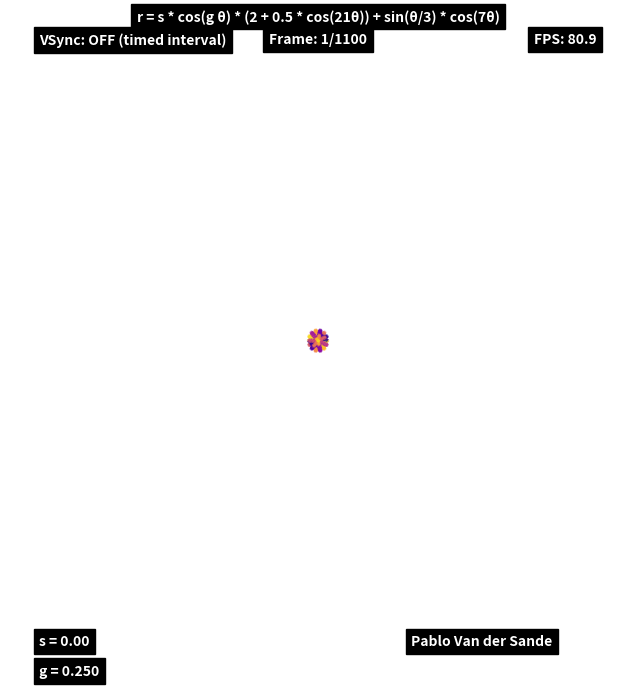

Python code for this plot:
# lots of optimizations had to be made to get this to run at a decent speed

# the power of your pc may affect the performance of art
# main-UI.py

# this is realy slow, but it works and produces a gif
import numpy as np
import matplotlib.pyplot as plt
import time
from matplotlib.animation import FuncAnimation, PillowWriter
from matplotlib.collections import LineCollection
import matplotlib.cm as cm

# PARAMETERS
# When running interactively it's much faster to use fewer sample points.
FAST_MODE = True            # Set False to use full resolution (for exports)
INTERACTIVE_POINTS = 1200   # number of theta samples in FAST_MODE
THETA_FULL_POINTS = 4000
theta_full = np.linspace(0, 12*np.pi, THETA_FULL_POINTS)
if FAST_MODE:
    stride = max(1, int(len(theta_full) / INTERACTIVE_POINTS))
    theta = theta_full[::stride]
else:
    theta = theta_full

base_frames = 200
slow_factor = 5.5    # >1 = slower evolution
frames = int(base_frames * slow_factor)
color_speed = 0.1

# YOUR NAME
your_name = "Pablo Van der Sande"

# ORIGINAL FORMULA (text overlay)
formula_text = r"r = s * cos(g θ) * (2 + 0.5 * cos(21θ)) + sin(θ/3) * cos(7θ)"

# ORIGINAL FORMULA FUNCTION
def original_r(theta, s, g):
    return s * np.cos(g * theta) * (2 + 0.5 * np.cos(21*theta)) + np.sin(theta/3) * np.cos(7*theta)

# LOOPABLE s and g
def s_func(t):
    return 10 * np.sin(2 * np.pi * t / frames)

def g_func(t):
    return 0.25 + 0.25 * np.sin(2 * np.pi * t / frames)

# CALCULATE MAX RADIUS
def compute_global_max_r(theta):
    max_r = 0
    t_samples = np.linspace(0, frames, 20)
    for t in t_samples:
        s = s_func(t)
        g = g_func(t)
        r = original_r(theta, s, g)
        max_r = max(max_r, np.max(np.abs(r)))
    return max_r

# Always compute the global max using the full theta resolution to avoid
# clipping when switching between interactive and export modes.
global_max_r = compute_global_max_r(theta_full)

# CREATE LINE SEGMENTS FOR COLOR
def get_segments(x, y):
    # kept for compatibility but not used in the fast update path
    points = np.array([x, y]).T.reshape(-1,1,2)
    segments = np.concatenate([points[:-1], points[1:]], axis=1)
    return segments

# Precompute trig for the chosen theta to avoid repeated costly calls
cos_theta = np.cos(theta)
sin_theta = np.sin(theta)

# Preallocate a segments buffer to avoid allocating a new array each frame
segments_buffer = np.zeros((len(theta)-1, 2, 2), dtype=float)
color_base = theta[:-1]

# ANIMATION FUNCTION (interactive viewer)
def animate_loop_color_viewer():
    fig, ax = plt.subplots(figsize=(8,8))
    ax.set_aspect('equal')
    ax.axis('off')
    ax.set_xlim(-global_max_r*1.05, global_max_r*1.05)
    ax.set_ylim(-global_max_r*1.05, global_max_r*1.05)

    lc = LineCollection([], linewidths=2, cmap=cm.plasma)
    ax.add_collection(lc)

    # VSYNC / refresh control (best-effort). Many backends don't expose a
    # direct swap-interval control; we try a few common methods and safely
    # continue if none are available. Also set the animation interval to the
    # monitor refresh rate so frames are scheduled at ~60Hz.
    REFRESH_RATE = 60  # Hz, change if you target a different refresh rate
    interval_ms = int(round(1000.0 / REFRESH_RATE))

    def try_enable_vsync(fig):
        canvas = getattr(fig, 'canvas', None)
        if canvas is None:
            return False
        # Try canvas-level vsync setter
        for attr in ('set_vsync', 'setVSyncEnabled', 'set_vsync_enabled'):
            fn = getattr(canvas, attr, None)
            if callable(fn):
                try:
                    fn(True)
                    return True
                except Exception:
                    pass

        mgr = getattr(canvas, 'manager', None)
        if mgr is None:
            return False
        win = getattr(mgr, 'window', None)
        if win is None:
            return False

        # Try common window/context methods (Qt/OpenGL variants)
        candidates = ('set_swap_interval', 'setSwapInterval', 'set_vsync', 'setVSyncEnabled', 'swapInterval')
        for name in candidates:
            fn = getattr(win, name, None)
            if callable(fn):
                try:
                    # many APIs take 1 to enable vsync
                    fn(1)
                    return True
                except Exception:
                    try:
                        fn(True)
                        return True
                    except Exception:
                        pass

        # Try getting an OpenGL context and call setSwapInterval if available
        ctx_getters = ('context', 'getContext', 'opengl_context')
        for g in ctx_getters:
            getter = getattr(win, g, None)
            if callable(getter):
                try:
                    ctx = getter()
                    fn = getattr(ctx, 'setSwapInterval', None)
                    if callable(fn):
                        try:
                            fn(1)
                            return True
                        except Exception:
                            pass
                except Exception:
                    pass

        return False

    vsync_enabled = False
    try:
        vsync_enabled = try_enable_vsync(fig)
    except Exception:
        vsync_enabled = False
    # store a status message to show on-screen later (we'll set a text artist)
    vsync_status_msg = 'VSync: ON' if vsync_enabled else 'VSync: OFF (timed interval)'

    # Static text: formula and name
    ax.text(0, global_max_r*1.08, formula_text, color='white', fontsize=10, ha='center', va='bottom',
            fontweight='bold', backgroundcolor='black')
    ax.text(global_max_r*0.8, -global_max_r*1.05, your_name, color='white', fontsize=10, ha='right', va='bottom',
            fontweight='bold', backgroundcolor='black')

    # Dynamic text placeholders for s and g (marked animated for blitting)
    s_text = ax.text(-global_max_r*0.95, -global_max_r*1.05, "", color='white', fontsize=10, ha='left', va='bottom',
                     fontweight='bold', backgroundcolor='black', animated=True)
    g_text = ax.text(-global_max_r*0.95, -global_max_r*1.15, "", color='white', fontsize=10, ha='left', va='bottom',
                     fontweight='bold', backgroundcolor='black', animated=True)

    # FPS counter (exponential moving average) - low overhead
    fps_text = ax.text(global_max_r*0.95, global_max_r*1.05, "", color='white', fontsize=10, ha='right', va='top',
                       fontweight='bold', backgroundcolor='black', animated=True)
    # VSync status and live frame counter (on-screen feedback)
    status_text = ax.text(-global_max_r*0.95, global_max_r*1.05, vsync_status_msg, color='white', fontsize=10, ha='left', va='top',
                          fontweight='bold', backgroundcolor='black', animated=True)
    frame_text = ax.text(0, global_max_r*1.05, "", color='white', fontsize=10, ha='center', va='top',
                         fontweight='bold', backgroundcolor='black', animated=True)

    last_time = time.perf_counter()
    fps_ema = None
    fps_update_interval = 5  # update displayed FPS every N frames to reduce overhead

    def update(frame):
        # use nonlocal for the timing variables so we can update them
        nonlocal last_time, fps_ema

        s = s_func(frame)
        g = g_func(frame)

        # compute r using original formula but reuse precomputed trig
        r = original_r(theta, s, g)
        x = r * cos_theta
        y = r * sin_theta

        # fill segments_buffer in-place to avoid allocations
        segments_buffer[:,0,0] = x[:-1]
        segments_buffer[:,0,1] = y[:-1]
        segments_buffer[:,1,0] = x[1:]
        segments_buffer[:,1,1] = y[1:]

        lc.set_segments(segments_buffer)
        lc.set_array((color_base + frame*color_speed) % (2*np.pi))  # color animation

        # Update dynamic text
        s_text.set_text(f"s = {s:.2f}")
        g_text.set_text(f"g = {g:.3f}")

        # FPS measurement
        now = time.perf_counter()
        dt = now - last_time if last_time is not None else 0
        last_time = now
        if dt > 0:
            inst_fps = 1.0 / dt
            if fps_ema is None:
                fps_ema = inst_fps
            else:
                alpha = 0.1
                fps_ema = alpha * inst_fps + (1.0 - alpha) * fps_ema

        if frame % fps_update_interval == 0 and fps_ema is not None:
            fps_text.set_text(f"FPS: {fps_ema:.1f}")

        # Live frame counter updated every frame (cheap)
        frame_text.set_text(f"Frame: {frame+1}/{frames}")

        # status_text already set earlier to vsync_status_msg; leave it unchanged

        return lc, s_text, g_text, fps_text, status_text, frame_text

    # Keep a reference to the animation object to prevent it being garbage-collected
    anim = FuncAnimation(fig, update, frames=frames, blit=True, interval=interval_ms, repeat=True)
    # Ensure the event source uses our interval (some backends require setting it)
    try:
        anim.event_source.interval = interval_ms
    except Exception:
        pass

    # Show interactively (opens a viewer window when run in a desktop environment)
    plt.show()

    return anim


# RUN INTERACTIVE VIEWER
if __name__ == '__main__':
    animate_loop_color_viewer()